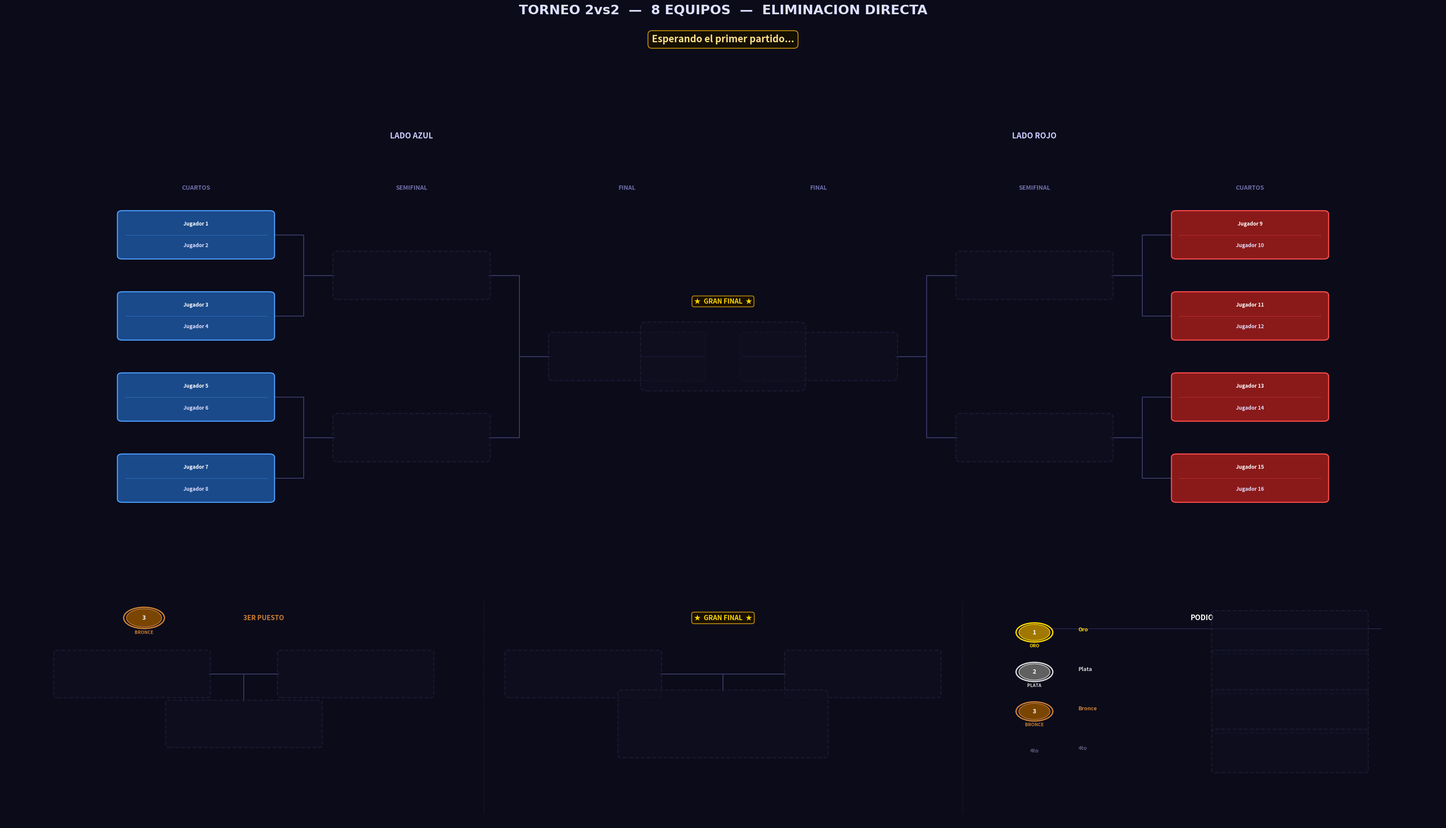

Python code for this plot: (Note: this script raises an exception after producing the figure.)
import re
import os
import copy
import matplotlib
matplotlib.use("Agg")
import matplotlib.pyplot as plt
from matplotlib.patches import FancyBboxPatch, Circle

EQUIPOS = [
    ("Jugador 1",  "Jugador 2"),
    ("Jugador 3",  "Jugador 4"),
    ("Jugador 5",  "Jugador 6"),
    ("Jugador 7",  "Jugador 8"),
    ("Jugador 9",  "Jugador 10"),
    ("Jugador 11", "Jugador 12"),
    ("Jugador 13", "Jugador 14"),
    ("Jugador 15", "Jugador 16"),
]

C = {
    "bg":      "#0b0b1a",
    "azul":    ("#1a4a8a", "#4d9fff"),
    "rojo":    ("#8a1a1a", "#ff4d4d"),
    "win":     ("#1a5c2e", "#50e87a"),
    "final_w": ("#6b3a00", "#ffb347"),
    "champ":   ("#5c4500", "#ffd700"),
    "silver":  ("#353535", "#c0c0c0"),
    "bronze":  ("#4a2800", "#cd7f32"),
    "empty":   ("#0f0f20", "#252545"),
    "line":    "#3a3a6a",
    "sep":     "#2a2a50",
}

# Cajas más altas para acomodar 2 jugadores
BOX_W  = 3.2
BOX_H  = 1.35   # altura doble para mostrar ambos jugadores
FS     = 8.5    # fuente nombre dentro de caja
GAP_Y  = 2.4    # separación vertical entre cajas de cuartos
N_SIDE = 4      # 4 equipos por lado → cuartos, semis, final

# Posiciones X: cuartos → semis → final
XS_IZQ = [-11.0, -6.5, -2.0]
XS_DER = [ 11.0,  6.5,  2.0]

XLIM_TOP = (-15.0, 15.0)
YLIM_TOP = (-2.5,  13.0)
XLIM_BOT = (0.0, 36.0)
YLIM_BOT = (0.0, 12.0)

Y_HEAD = 9.9
Y_CONT = 7.2
Y_WIN  = 4.8
Y_LBL  = 3.7


# ─────────────────────────────────────────────────────────────────
#  ESTADO  (equipos = tuplas de 2 nombres)
# ─────────────────────────────────────────────────────────────────
def estado_inicial(equipos):
    """
    wb[0] = cuartos  (8 equipos)
    wb[1] = semis    (4 equipos)
    wb[2] = final    (2 equipos)
    wb[3] = campeon  (1 equipo)
    """
    return {
        "wb": [
            list(equipos),
            [None]*4,
            [None]*2,
            [None]*1,
        ],
        "semifinal_losers": [None, None],
        "tercero": None,
        "cuarto":  None,
    }


# ─────────────────────────────────────────────────────────────────
#  GEOMETRÍA
# ─────────────────────────────────────────────────────────────────
def _oct_ys():
    return [(N_SIDE - 1 - i) * GAP_Y for i in range(N_SIDE)]

def _get_y(ronda, slot, oct_ys):
    if ronda == 0:
        return oct_ys[slot]
    ya = _get_y(ronda-1, 2*slot,   oct_ys)
    yb = _get_y(ronda-1, 2*slot+1, oct_ys)
    return (ya + yb) / 2


# ─────────────────────────────────────────────────────────────────
#  PRIMITIVAS
# ─────────────────────────────────────────────────────────────────
def _nombre_equipo(equipo):
    """Devuelve tupla (nombre1, nombre2) o (None, None) si vacío."""
    if equipo is None:
        return None, None
    return equipo[0], equipo[1]

def draw_box_team(ax, cx, cy, equipo, estilo, w=BOX_W, h=BOX_H, fontsize=FS, z=3):
    """Dibuja una caja con dos jugadores."""
    n1, n2 = _nombre_equipo(equipo)
    vacia = (equipo is None)

    if vacia:
        fc, ec = C["empty"]; alpha=0.55; ls="--"
    else:
        fc, ec = C[estilo];  alpha=1.0;  ls="solid"

    ax.add_patch(FancyBboxPatch(
        (cx-w/2, cy-h/2), w, h,
        boxstyle="round,pad=0.04,rounding_size=0.10",
        fc=fc, ec=ec, lw=1.8, ls=ls, alpha=alpha, zorder=z))

    if not vacia:
        # Línea divisoria entre los dos jugadores
        ax.plot([cx-w/2+0.12, cx+w/2-0.12], [cy]*2,
                color=ec, lw=0.7, alpha=0.45, zorder=z+1)
        # Jugador 1 (arriba)
        ax.text(cx, cy + h*0.24, n1, ha="center", va="center",
                fontsize=fontsize, color="#ffffff", fontweight="bold",
                zorder=z+1, clip_on=True)
        # Jugador 2 (abajo)
        ax.text(cx, cy - h*0.24, n2, ha="center", va="center",
                fontsize=fontsize, color="#e0e0ff", fontweight="bold",
                zorder=z+1, clip_on=True)

def draw_box_team_champ(ax, cx, cy, equipo, w=BOX_W*1.35, h=BOX_H*1.45, fontsize=FS+1):
    n1, n2 = _nombre_equipo(equipo)
    if equipo is None:
        ax.add_patch(FancyBboxPatch(
            (cx-w/2, cy-h/2), w, h,
            boxstyle="round,pad=0.04,rounding_size=0.14",
            fc=C["empty"][0], ec=C["empty"][1], lw=1.8, ls="--", alpha=0.55, zorder=4))
        return
    fc, ec = C["champ"]
    for i in range(4, 0, -1):
        gw=w+i*0.28; gh=h+i*0.18
        ax.add_patch(FancyBboxPatch(
            (cx-gw/2, cy-gh/2), gw, gh,
            boxstyle="round,pad=0.04,rounding_size=0.16",
            fc=fc, ec=ec, lw=0, alpha=0.055*i, zorder=4))
    ax.add_patch(FancyBboxPatch(
        (cx-w/2, cy-h/2), w, h,
        boxstyle="round,pad=0.04,rounding_size=0.14",
        fc=fc, ec=ec, lw=2.6, ls="solid", alpha=1.0, zorder=5))
    ax.plot([cx-w/2+0.15, cx+w/2-0.15], [cy]*2,
            color="#b8860b", lw=0.9, alpha=0.55, zorder=6)
    ax.text(cx, cy + h*0.24, n1, ha="center", va="center",
            fontsize=fontsize, color="#ffd700", fontweight="bold", zorder=6, clip_on=True)
    ax.text(cx, cy - h*0.24, n2, ha="center", va="center",
            fontsize=fontsize, color="#ffe08a", fontweight="bold", zorder=6, clip_on=True)

def draw_line(ax, x1, y1, x2, y2, lw=1.5, color=None, z=1):
    ax.plot([x1,x2],[y1,y2], color=color or C["line"],
            lw=lw, zorder=z, solid_capstyle="round")

def draw_connector(ax, x_src, y_top, y_bot, x_dst, y_mid):
    xm = (x_src + x_dst) / 2
    draw_line(ax, x_src, y_top, xm,   y_top)
    draw_line(ax, x_src, y_bot, xm,   y_bot)
    draw_line(ax, xm,   y_top, xm,   y_bot)
    draw_line(ax, xm,   y_mid, x_dst, y_mid)

def draw_section_divider(ax, x):
    ax.plot([x,x],[0.5,10.7], color=C["sep"], lw=1.0, ls="--", zorder=1, alpha=0.55)

def draw_medal(ax, cx, cy, pos, r=0.42):
    paleta = {1:("#a07800","#ffd700","ORO"), 2:("#606060","#d8d8d8","PLATA"), 3:("#7a4500","#cd7f32","BRONCE")}
    if pos not in paleta: return
    fc, ec, label = paleta[pos]
    ax.add_patch(Circle((cx,cy), r+0.07, fc=C["bg"], ec=ec, lw=2.2, zorder=5))
    ax.add_patch(Circle((cx,cy), r,       fc=fc,     ec=ec, lw=1.2, zorder=6))
    ax.text(cx, cy,        str(pos), ha="center", va="center",
            fontsize=10, fontweight="bold", color="#ffffff", zorder=7)
    ax.text(cx, cy-r-0.16, label,   ha="center", va="top",
            fontsize=7.5, fontweight="bold", color=ec, zorder=7)


# ─────────────────────────────────────────────────────────────────
#  BRACKET SUPERIOR  (cuartos → semis → final)
# ─────────────────────────────────────────────────────────────────
def dibujar_bracket(ax, st):
    ax.set_facecolor(C["bg"])
    ax.set_xlim(*XLIM_TOP)
    ax.set_ylim(*YLIM_TOP)
    ax.axis("off")

    oct_ys   = _oct_ys()
    y_lbl    = oct_ys[0] + 1.3
    y_titulo = oct_ys[0] + 2.8
    rondas   = st["wb"]

    for lado in ("izq", "der"):
        izq   = (lado == "izq")
        xs    = XS_IZQ if izq else XS_DER
        idx0  = 0 if izq else 4
        cbase = "azul" if izq else "rojo"
        titulo= "LADO AZUL" if izq else "LADO ROJO"
        dir_s = +1 if izq else -1

        for r, lbl in enumerate(["CUARTOS","SEMIFINAL","FINAL"]):
            ax.text(xs[r], y_lbl, lbl, ha="center", va="bottom",
                    fontsize=10, fontweight="bold", color="#7070aa")

        ax.text(xs[1], y_titulo, titulo, ha="center", va="bottom",
                fontsize=13, fontweight="bold", color="#ccccff")

        estilos = {0: cbase, 1: "win", 2: "final_w"}

        for r in range(3):
            n = N_SIDE >> r
            for j in range(n):
                g = (idx0 >> r) + j
                draw_box_team(ax, xs[r], _get_y(r, j, oct_ys), rondas[r][g], estilos[r])

        for r in range(1, 3):
            n = N_SIDE >> r
            for j in range(n):
                y_top = _get_y(r-1, 2*j,   oct_ys)
                y_bot = _get_y(r-1, 2*j+1, oct_ys)
                y_mid = _get_y(r,   j,      oct_ys)
                x_src = xs[r-1] + dir_s * BOX_W/2
                x_dst = xs[r]   - dir_s * BOX_W/2
                draw_connector(ax, x_src, y_top, y_bot, x_dst, y_mid)

    # ── Centro: Gran Final + Campeón ──────────────────────────────
    y_fin = _get_y(2, 0, oct_ys)
    cx    = 0.0
    CW    = BOX_W * 1.05
    CH    = BOX_H * 1.45

    ax.text(cx, y_fin + CH/2 + 0.55, "★  GRAN FINAL  ★",
            ha="center", va="bottom",
            fontsize=11, fontweight="bold", color="#ffd700",
            bbox=dict(boxstyle="round,pad=0.30", fc="#1a1000", ec="#b8860b", lw=1.5, alpha=0.95),
            zorder=6)

    draw_box_team_champ(ax, cx, y_fin, st["wb"][3][0], w=CW, h=CH)

    draw_line(ax, XS_IZQ[2] + BOX_W/2, y_fin, cx - CW/2, y_fin)
    draw_line(ax, XS_DER[2] - BOX_W/2, y_fin, cx + CW/2, y_fin)

    if st["wb"][3][0]:
        ax.text(cx, y_fin - CH/2 - 0.30, "CAMPEONES!",
                ha="center", va="top", fontsize=11, fontweight="bold", color="#ffd700", zorder=6)
        ax.text(cx, y_fin - CH/2 - 0.95, "★  ★  ★",
                ha="center", va="top", fontsize=9, color="#b8860b", zorder=6)


# ─────────────────────────────────────────────────────────────────
#  PANEL INFERIOR
# ─────────────────────────────────────────────────────────────────
def _subcampeon(st):
    fin=st["wb"][2]; champ=st["wb"][3][0]
    if champ is None or fin[0] is None or fin[1] is None: return None
    return fin[1] if champ==fin[0] else fin[0]

def _equipo_label(equipo):
    if equipo is None: return "—"
    return f"{equipo[0]} / {equipo[1]}"

def dibujar_panel_inferior(ax, st):
    ax.set_facecolor(C["bg"])
    ax.set_xlim(*XLIM_BOT)
    ax.set_ylim(*YLIM_BOT)
    ax.axis("off")

    XR_TOP = XLIM_TOP[1]-XLIM_TOP[0]
    YR_TOP = YLIM_TOP[1]-YLIM_TOP[0]
    XR_BOT = XLIM_BOT[1]-XLIM_BOT[0]
    YR_BOT = YLIM_BOT[1]-YLIM_BOT[0]
    RATIO  = 2.1
    BW = BOX_W * (XR_BOT/XR_TOP)
    BH = BOX_H * (YR_BOT/YR_TOP) * RATIO

    sl  = st["semifinal_losers"]
    fin = st["wb"][2]

    draw_section_divider(ax, 12)
    draw_section_divider(ax, 24)

    # ── SECCIÓN 1: 3ER PUESTO ─────────────────────────────────────
    X3 = 6.0
    draw_medal(ax, X3-2.5, Y_HEAD, 3, r=0.44)
    ax.text(X3+0.5, Y_HEAD, "3ER PUESTO", ha="center", va="center",
            fontsize=11, fontweight="bold", color="#cd7f32")

    xa3, xb3 = X3-2.8, X3+2.8
    draw_box_team(ax, xa3, Y_CONT, sl[0], "azul" if sl[0] else "empty", w=BW, h=BH, fontsize=9)
    draw_box_team(ax, xb3, Y_CONT, sl[1], "rojo" if sl[1] else "empty", w=BW, h=BH, fontsize=9)

    draw_line(ax, xa3+BW/2, Y_CONT, X3, Y_CONT)
    draw_line(ax, xb3-BW/2, Y_CONT, X3, Y_CONT)
    draw_line(ax, X3, Y_CONT, X3, Y_WIN+BH/2)

    draw_box_team(ax, X3, Y_WIN, st["tercero"], "bronze", w=BW, h=BH, fontsize=9)
    if st["tercero"]:
        ax.text(X3, Y_LBL, "3er Puesto", ha="center", va="center",
                fontsize=9, fontweight="bold", color="#cd7f32")

    # ── SECCIÓN 2: GRAN FINAL ─────────────────────────────────────
    XF = 18.0
    ax.text(XF, Y_HEAD, "★  GRAN FINAL  ★", ha="center", va="center",
            fontsize=11, fontweight="bold", color="#ffd700",
            bbox=dict(boxstyle="round,pad=0.35", fc="#1a1000", ec="#b8860b", lw=1.6, alpha=0.95))

    xaf, xbf = XF-3.5, XF+3.5
    draw_box_team(ax, xaf, Y_CONT, fin[0], "azul" if fin[0] else "empty", w=BW, h=BH, fontsize=9)
    draw_box_team(ax, xbf, Y_CONT, fin[1], "rojo" if fin[1] else "empty", w=BW, h=BH, fontsize=9)

    CW_B = BW*1.35; CH_B = BH*1.45
    draw_line(ax, xaf+BW/2, Y_CONT, XF, Y_CONT)
    draw_line(ax, xbf-BW/2, Y_CONT, XF, Y_CONT)
    draw_line(ax, XF, Y_CONT, XF, Y_WIN+CH_B/2)

    draw_box_team_champ(ax, XF, Y_WIN, st["wb"][3][0], w=CW_B, h=CH_B)
    if st["wb"][3][0]:
        ax.text(XF, Y_WIN-CH_B/2-0.28, "CAMPEONES!", ha="center", va="top",
                fontsize=11, fontweight="bold", color="#ffd700")
        ax.text(XF, Y_WIN-CH_B/2-0.92, "★  ★  ★", ha="center", va="top",
                fontsize=9, color="#b8860b", zorder=3)

    # ── SECCIÓN 3: PODIO ─────────────────────────────────────────
    XP = 30.0; ROW = 1.9
    ax.text(XP, Y_HEAD, "PODIO", ha="center", va="center",
            fontsize=12, fontweight="bold", color="#ffffff")
    ax.plot([25.5,34.5],[Y_HEAD-0.52]*2, color=C["sep"], lw=1.2, zorder=1)

    podio = [
        (1,"Oro",    st["wb"][3][0],  "champ",  "#ffd700"),
        (2,"Plata",  _subcampeon(st), "silver", "#d0d0d0"),
        (3,"Bronce", st["tercero"],   "bronze", "#cd7f32"),
        (4,"4to",    st["cuarto"],    "empty",  "#5a5a7a"),
    ]
    for pos, lbl, equipo, estilo, color_lbl in podio:
        yp = 9.2 - (pos-1)*ROW
        if pos <= 3:
            draw_medal(ax, 25.8, yp, pos, r=0.39)
        else:
            ax.text(25.8, yp, "4to", ha="center", va="center",
                    fontsize=9, fontweight="bold", color=color_lbl, zorder=5)
        ax.text(26.9, yp+0.12, lbl, ha="left", va="center",
                fontsize=9, fontweight="bold", color=color_lbl)
        draw_box_team(ax, 32.2, yp, equipo, estilo if equipo else "empty",
                      w=BW, h=BH*0.92, fontsize=8, z=3)


# ─────────────────────────────────────────────────────────────────
#  RENDER
# ─────────────────────────────────────────────────────────────────
def render(st, banner=None, ruta=None, dpi=130):
    fig = plt.figure(figsize=(34, 20), facecolor=C["bg"])
    gs  = fig.add_gridspec(2, 1, height_ratios=[2.1, 1.0],
                           hspace=0.03, top=0.93, bottom=0.02,
                           left=0.01, right=0.99)
    ax_top = fig.add_subplot(gs[0])
    ax_bot = fig.add_subplot(gs[1])

    dibujar_bracket(ax_top, st)
    dibujar_panel_inferior(ax_bot, st)

    fig.suptitle("TORNEO 2vs2  —  8 EQUIPOS  —  ELIMINACION DIRECTA",
                 fontsize=22, fontweight="bold", color="#dde0ff",
                 y=0.97, fontfamily="DejaVu Sans")

    if banner:
        fig.text(0.5, 0.935, banner, ha="center", va="top",
                 fontsize=16, fontweight="bold", color="#ffe08a",
                 bbox=dict(boxstyle="round,pad=0.4", fc="#140f00", ec="#b8860b", lw=1.6))

    if ruta:
        fig.savefig(ruta, bbox_inches="tight", dpi=dpi,
                    facecolor=C["bg"], pad_inches=0.12)
    plt.close(fig)


# ─────────────────────────────────────────────────────────────────
#  LÓGICA DEL TORNEO
# ─────────────────────────────────────────────────────────────────
def pedir_ganador(eq1, eq2, etiqueta):
    n1 = f"{eq1[0]} + {eq1[1]}"
    n2 = f"{eq2[0]} + {eq2[1]}"
    print(f"\n  --- {etiqueta} ---")
    print(f"  [1]  {n1}")
    print(f"  [2]  {n2}")
    print(f"  [0]  RETROCEDER")
    while True:
        raw = input("  Quien avanza? (1 / 2 / 0): ").strip()
        if raw == "0": return "RETROCEDER"
        if raw == "1": return eq1, eq2
        if raw == "2": return eq2, eq1
        print("  Ingresa 1, 2 o 0.")

def correr_torneo(equipos, out_dir=None):
    if out_dir is None:
        try:    out_dir = os.path.dirname(os.path.abspath(__file__))
        except: out_dir = os.getcwd()
    os.makedirs(out_dir, exist_ok=True)
    ruta = os.path.join(out_dir, "actual.png")

    partidos  = _construir_partidos()
    st        = estado_inicial(equipos)
    historial = []
    n_partido = 0

    render(st, banner="Esperando el primer partido...", ruta=ruta)
    print("\n" + "="*60)
    print("  TORNEO 2vs2 - 8 EQUIPOS - ELIMINACION DIRECTA")
    print("  [0] en cualquier momento para RETROCEDER")
    print("="*60)

    idx = 0
    while idx < len(partidos):
        p  = partidos[idx]
        e1 = _resolver(st, p["src1"])
        e2 = _resolver(st, p["src2"])
        if e1 is None or e2 is None:
            idx += 1; continue

        print(f"\n{'='*60}\n  {p['etapa']}\n{'='*60}")
        resultado = pedir_ganador(e1, e2, p["label"])

        if resultado == "RETROCEDER":
            if not historial:
                print("  No hay partidos anteriores para deshacer.")
            else:
                st, prev_idx = historial.pop()
                idx          = prev_idx
                n_partido    = max(0, n_partido-1)
                render(st, banner=f"Partido deshecho  --  Retrocediendo al Partido {n_partido}", ruta=ruta)
                print("  Partido deshecho.")
            continue

        ganador, perdedor = resultado
        historial.append((copy.deepcopy(st), idx))
        _aplicar(st, p, ganador, perdedor)
        n_partido += 1
        label_g = f"{ganador[0]} + {ganador[1]}"
        render(st, banner=f"Partido {n_partido}  |  {p['label']}  ->  avanzo  {label_g}", ruta=ruta)
        print(f"  Avanza: {label_g}")
        idx += 1

    print(f"\n{'='*60}")
    print("  TORNEO FINALIZADO")
    champ = st['wb'][3][0]
    sub   = _subcampeon(st)
    ter   = st['tercero']
    cua   = st['cuarto']
    print(f"  1. Campeones: {_equipo_label(champ)}")
    print(f"  2. 2do:       {_equipo_label(sub)}")
    print(f"  3. 3er:       {_equipo_label(ter)}")
    print(f"  4. 4to:       {_equipo_label(cua)}")
    print(f"  Imagen: {ruta}")
    print("="*60)


def _construir_partidos():
    partidos = []
    # Cuartos: 4 partidos (wb[0] tiene 8 equipos → wb[1] con 4)
    for i in range(4):
        partidos.append({
            "etapa":    "CUARTOS DE FINAL",
            "label":    f"Cuartos - Partido {i+1}",
            "src1":     f"wb[0][{2*i}]",
            "src2":     f"wb[0][{2*i+1}]",
            "dst_win":  f"wb[1][{i}]",
            "dst_lose": None,
            "ronda":    0,
        })
    # Semis: 2 partidos
    for i in range(2):
        partidos.append({
            "etapa":    "SEMIFINALES",
            "label":    f"Semifinal - Partido {i+1}",
            "src1":     f"wb[1][{2*i}]",
            "src2":     f"wb[1][{2*i+1}]",
            "dst_win":  f"wb[2][{i}]",
            "dst_lose": f"semi_loser[{i}]",
            "ronda":    1,
        })
    # 3er puesto
    partidos.append({
        "etapa":    "3ER PUESTO",
        "label":    "Partido 3er Puesto",
        "src1":     "semi_loser[0]",
        "src2":     "semi_loser[1]",
        "dst_win":  "tercero",
        "dst_lose": "cuarto",
        "ronda":    "3p",
    })
    # Gran final
    partidos.append({
        "etapa":    "GRAN FINAL",
        "label":    "Gran Final",
        "src1":     "wb[2][0]",
        "src2":     "wb[2][1]",
        "dst_win":  "wb[3][0]",
        "dst_lose": None,
        "ronda":    2,
    })
    return partidos

def _resolver(st, src):
    if src.startswith("wb["):
        r,i = map(int, re.findall(r"\d+", src)); return st["wb"][r][i]
    if src.startswith("semi_loser["):
        i = int(re.findall(r"\d+", src)[0]); return st["semifinal_losers"][i]
    return None

def _aplicar(st, p, ganador, perdedor):
    _escribir(st, p["dst_win"], ganador)
    if p.get("dst_lose"): _escribir(st, p["dst_lose"], perdedor)
    if p["ronda"] == "3p":
        st["tercero"] = ganador; st["cuarto"] = perdedor

def _escribir(st, dst, valor):
    if dst is None: return
    if dst.startswith("wb["):
        r,i = map(int, re.findall(r"\d+", dst)); st["wb"][r][i] = valor
    elif dst.startswith("semi_loser["):
        i = int(re.findall(r"\d+", dst)[0]); st["semifinal_losers"][i] = valor
    elif dst == "tercero": st["tercero"] = valor
    elif dst == "cuarto":  st["cuarto"]  = valor

if __name__ == "__main__":
    correr_torneo(EQUIPOS)
